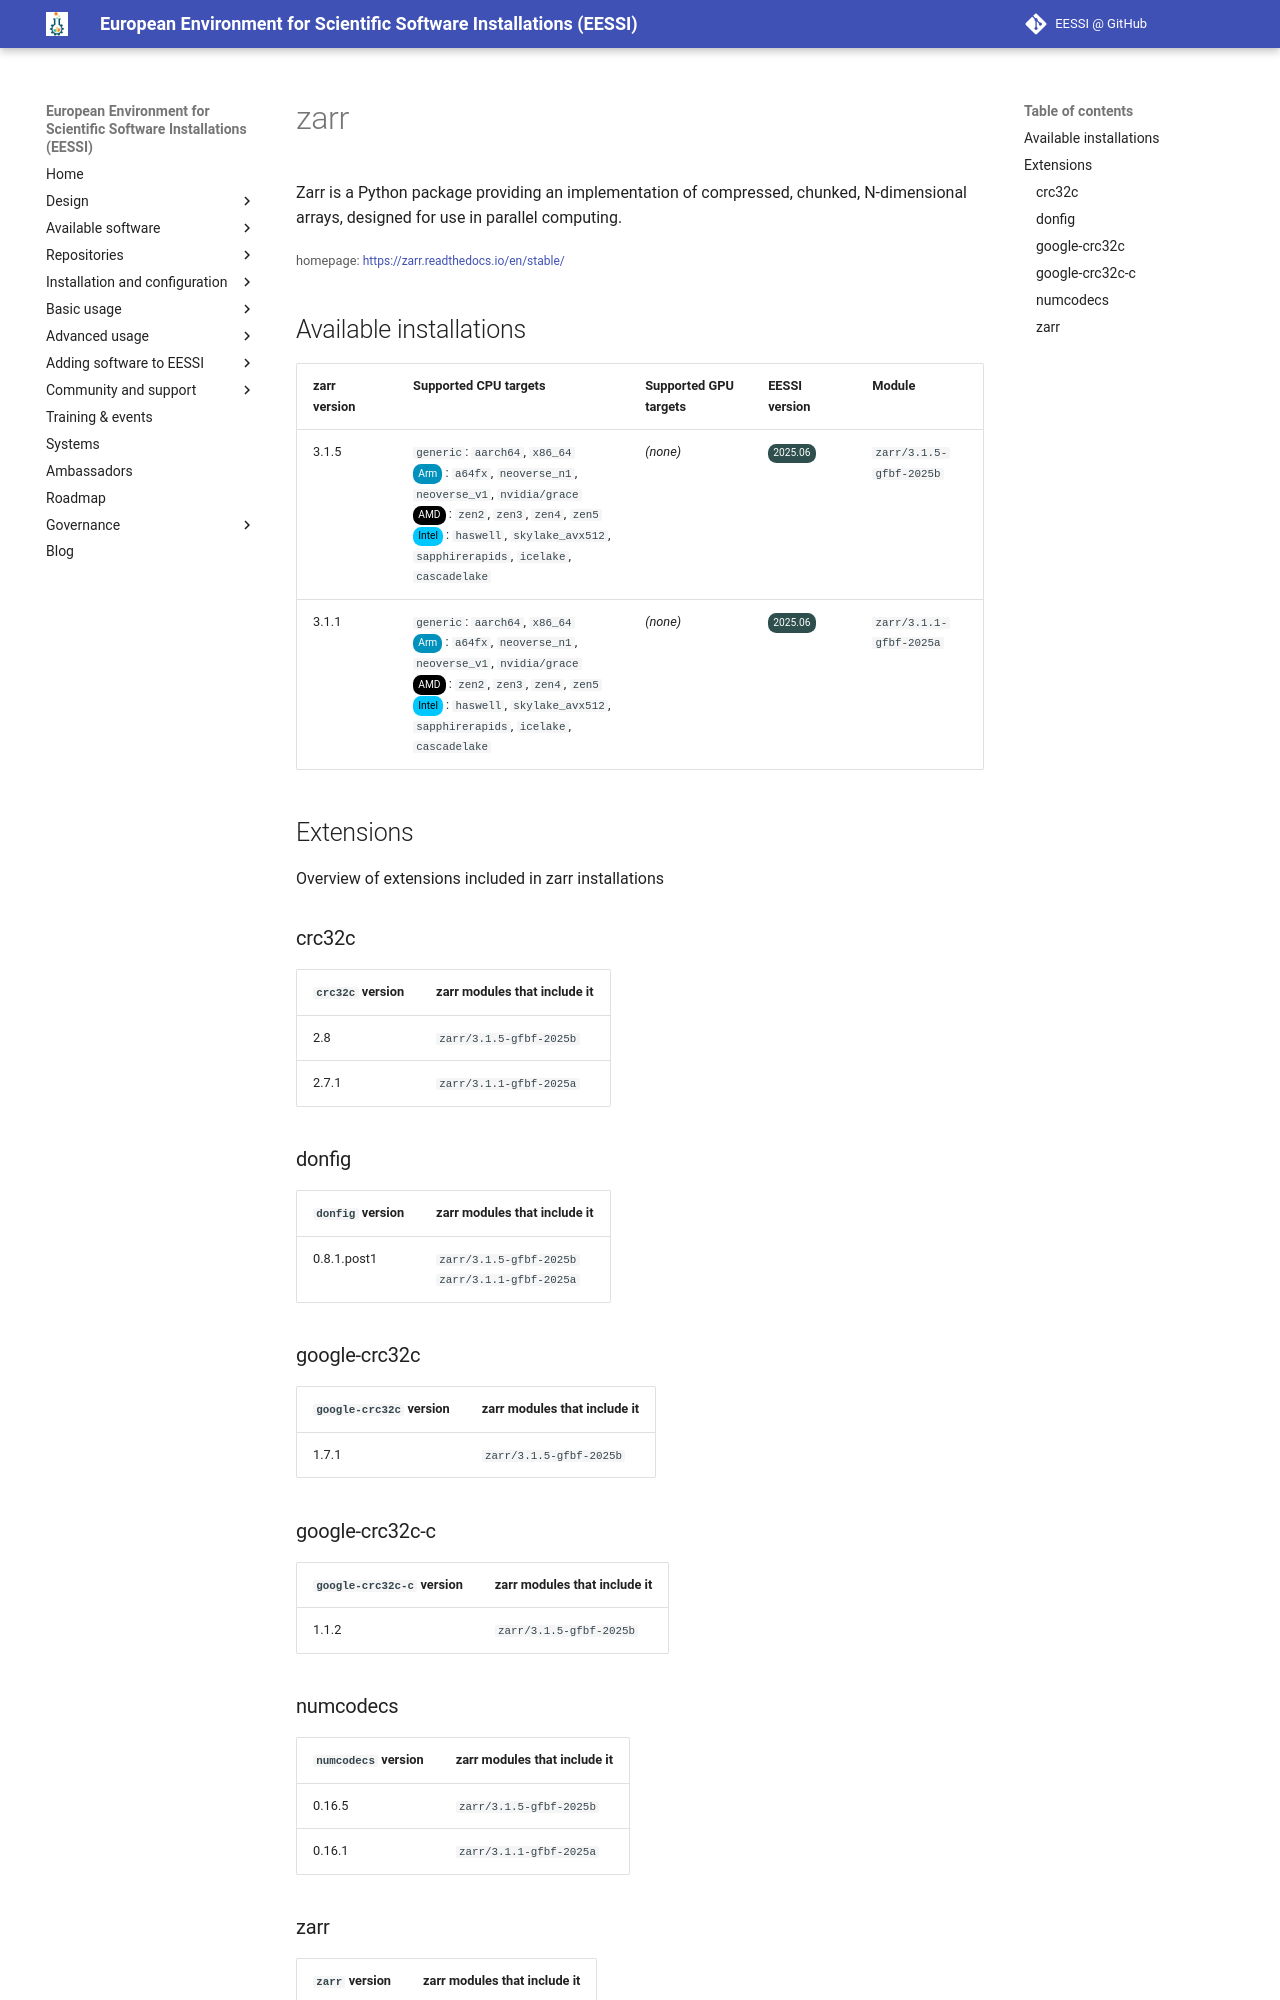

repository: EESSI/docs · page: available_software/detail/zarr/index.html · generator: mkdocs

---
json_ld:
  '@context': https://schema.org
  '@type': SoftwareApplication
  applicationCategory: DeveloperApplication
  description: 'Zarr is a Python package providing an implementation of compressed,

    chunked, N-dimensional arrays, designed for use in parallel computing.'
  license: Not confirmed
  name: zarr
  offers:
    '@type': Offer
    price: 0
  operatingSystem: LINUX
  review:
    '@type': Review
    author:
      '@type': Organization
      name: EESSI
    reviewBody: Application has been successfully made available on all architectures
      supported by EESSI
    reviewRating:
      '@type': Rating
      ratingValue: 5
  softwareRequirements: See https://www.eessi.io/docs/ for how to make EESSI available
    on your system
  softwareVersion: '[''3.1.5'', ''3.1.1'']'
  url: https://zarr.readthedocs.io/en/stable/
---
# zarr


Zarr is a Python package providing an implementation of compressed,
chunked, N-dimensional arrays, designed for use in parallel computing.

<small>homepage: </small><span class="software-link">[https://zarr.readthedocs.io/en/stable/](https://zarr.readthedocs.io/en/stable/)</span>

## Available installations


|zarr version|Supported CPU targets|Supported GPU targets|EESSI version|Module|
| --- | --- | --- | --- | --- |
|3.1.5|`generic`: `aarch64`, `x86_64`<br/><span class="software-cpu-arm">Arm</span>: `a64fx`, `neoverse_n1`, `neoverse_v1`, `nvidia/grace`<br/><span class="software-cpu-amd">AMD</span>: `zen2`, `zen3`, `zen4`, `zen5`<br/><span class="software-cpu-intel">Intel</span>: `haswell`, `skylake_avx512`, `sapphirerapids`, `icelake`, `cascadelake`<br/>|*(none)*|<span class="software-eessi-version-202506">2025.06</span>|`zarr/3.1.5-gfbf-2025b`|
|3.1.1|`generic`: `aarch64`, `x86_64`<br/><span class="software-cpu-arm">Arm</span>: `a64fx`, `neoverse_n1`, `neoverse_v1`, `nvidia/grace`<br/><span class="software-cpu-amd">AMD</span>: `zen2`, `zen3`, `zen4`, `zen5`<br/><span class="software-cpu-intel">Intel</span>: `haswell`, `skylake_avx512`, `sapphirerapids`, `icelake`, `cascadelake`<br/>|*(none)*|<span class="software-eessi-version-202506">2025.06</span>|`zarr/3.1.1-gfbf-2025a`|

## Extensions

Overview of extensions included in zarr installations


### crc32c


|`crc32c` version|zarr modules that include it|
| --- | --- |
|2.8|`zarr/3.1.5-gfbf-2025b`|
|2.7.1|`zarr/3.1.1-gfbf-2025a`|

### donfig


|`donfig` version|zarr modules that include it|
| --- | --- |
|0.8.1.post1|`zarr/3.1.5-gfbf-2025b`<br/>`zarr/3.1.1-gfbf-2025a`|

### google-crc32c


|`google-crc32c` version|zarr modules that include it|
| --- | --- |
|1.7.1|`zarr/3.1.5-gfbf-2025b`|
